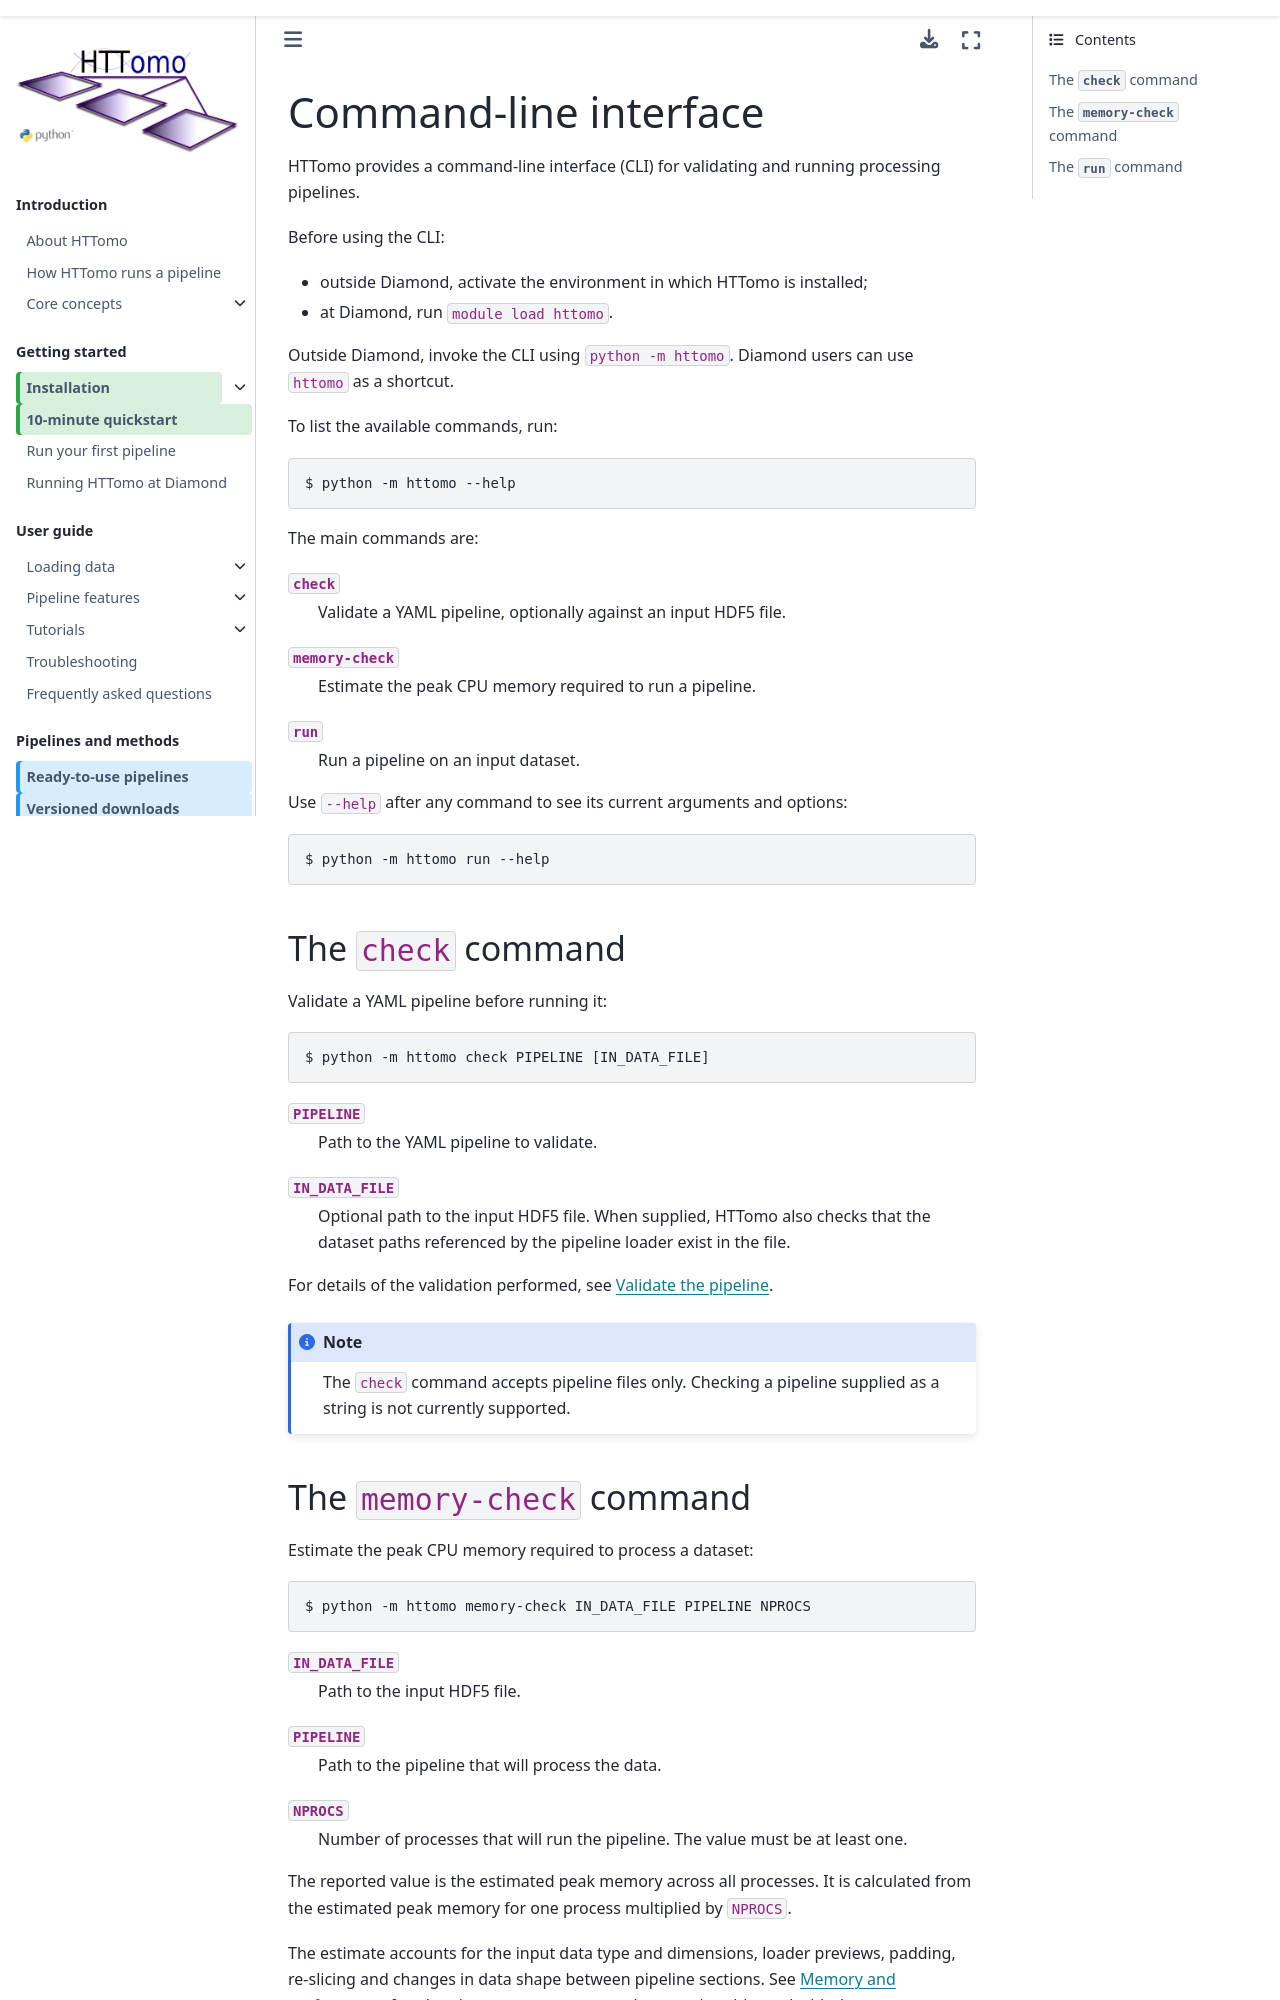

repository: DiamondLightSource/httomo · page: reference/cli.html · generator: sphinx

.. _run-httomo-indepth:

Command-line interface
======================

HTTomo provides a command-line interface (CLI) for validating and running
processing pipelines.

Before using the CLI:

* outside Diamond, activate the environment in which HTTomo is installed;
* at Diamond, run ``module load httomo``.

Outside Diamond, invoke the CLI using ``python -m httomo``. Diamond users can
use ``httomo`` as a shortcut.

To list the available commands, run:

.. code-block:: console

   $ python -m httomo --help

The main commands are:

``check``
   Validate a YAML pipeline, optionally against an input HDF5 file.

``memory-check``
   Estimate the peak CPU memory required to run a pipeline.

``run``
   Run a pipeline on an input dataset.

Use ``--help`` after any command to see its current arguments and options:

.. code-block:: console

   $ python -m httomo run --help


The ``check`` command
+++++++++++++++++++++

Validate a YAML pipeline before running it:

.. code-block:: console

   $ python -m httomo check PIPELINE [IN_DATA_FILE]

``PIPELINE``
   Path to the YAML pipeline to validate.

``IN_DATA_FILE``
   Optional path to the input HDF5 file. When supplied, HTTomo also checks that
   the dataset paths referenced by the pipeline loader exist in the file.

For details of the validation performed, see :ref:`utilities_yamlchecker`.

.. note::

   The ``check`` command accepts pipeline files only. Checking a pipeline
   supplied as a string is not currently supported.


The ``memory-check`` command
++++++++++++++++++++++++++++

Estimate the peak CPU memory required to process a dataset:

.. code-block:: console

   $ python -m httomo memory-check IN_DATA_FILE PIPELINE NPROCS

``IN_DATA_FILE``
   Path to the input HDF5 file.

``PIPELINE``
   Path to the pipeline that will process the data.

``NPROCS``
   Number of processes that will run the pipeline. The value must be at least
   one.

The reported value is the estimated peak memory across all processes. It is
calculated from the estimated peak memory for one process multiplied by
``NPROCS``.

The estimate accounts for the input data type and dimensions, loader previews,
padding, re-slicing and changes in data shape between pipeline sections.
See :ref:`memory_and_performance` for planning a process count and comparing
this total with the per-process runtime ceiling.


The ``run`` command
+++++++++++++++++++

Run a processing pipeline:

.. code-block:: console

   $ python -m httomo run [OPTIONS] IN_DATA_FILE PIPELINE OUT_DIR
